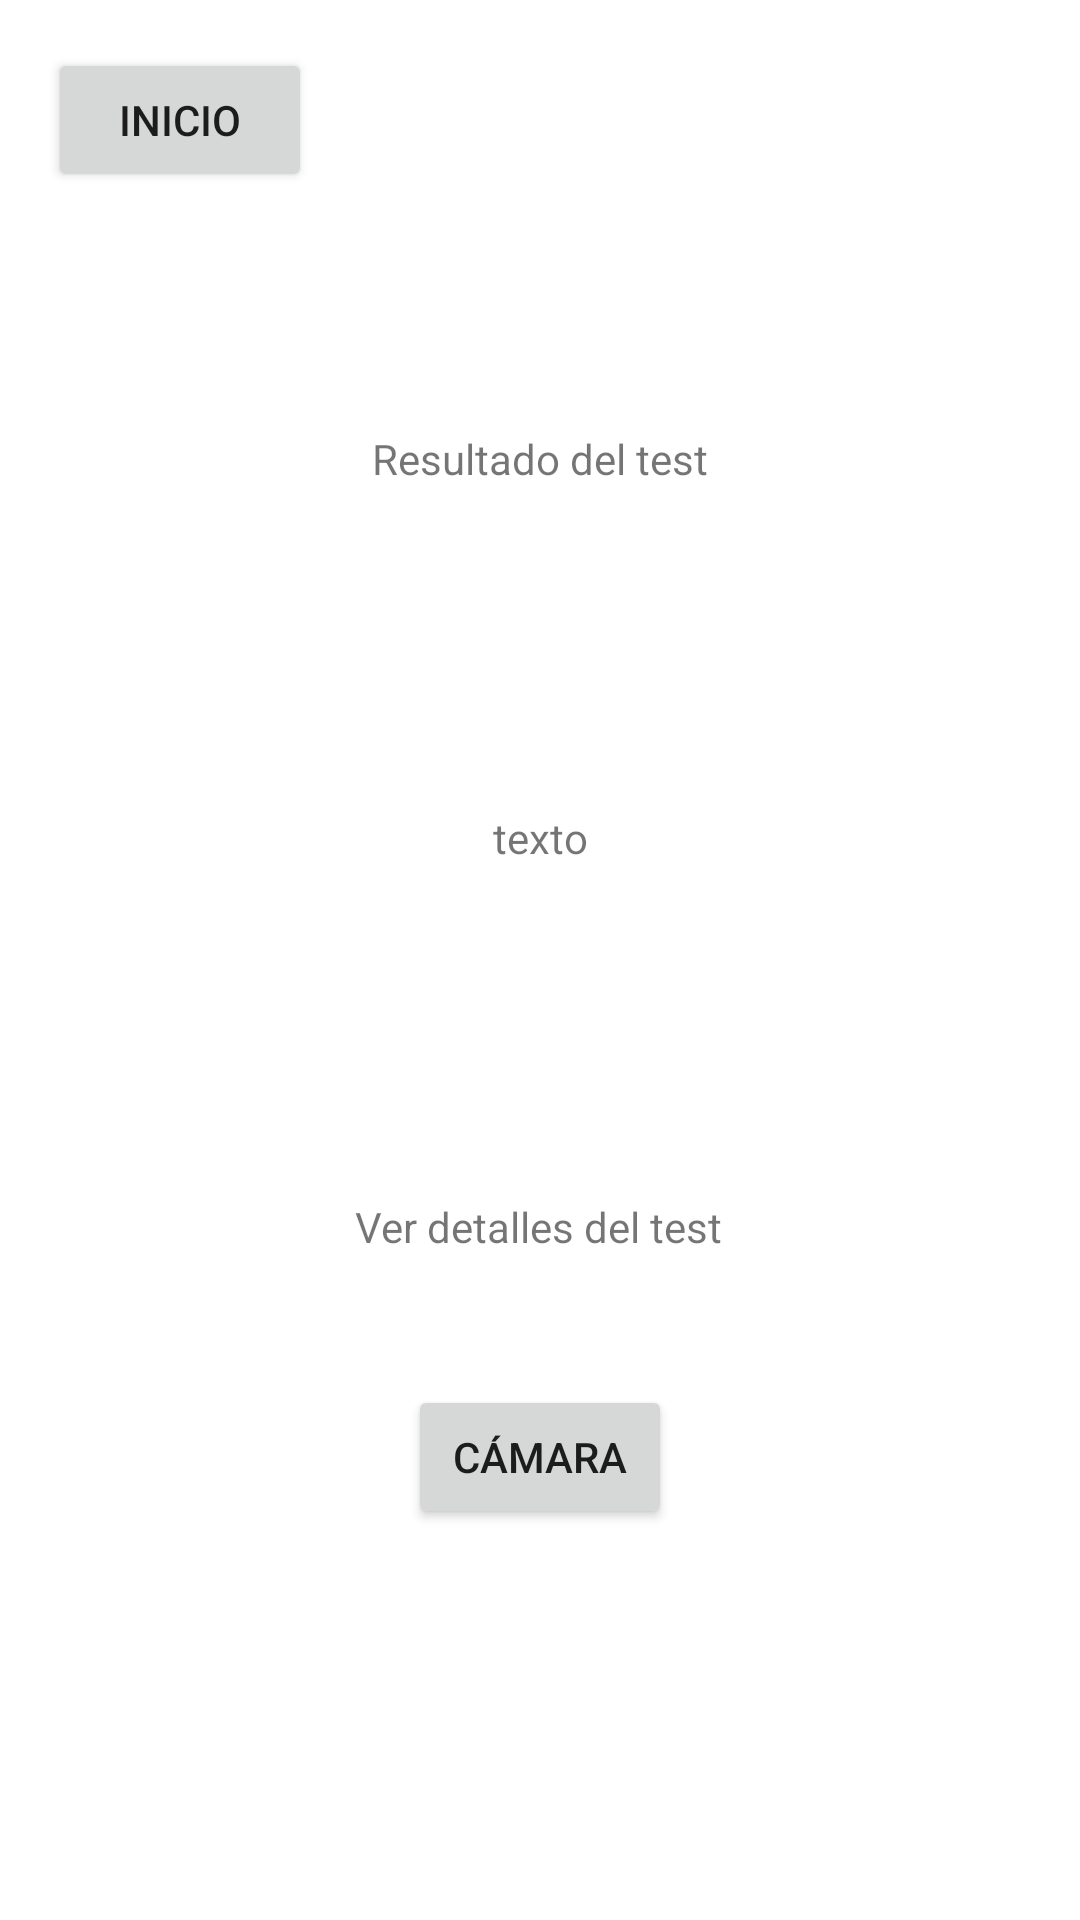

The Android layout XML behind this screen, and the referenced resources:
<!-- AndroidManifest.xml: application theme Theme.TestDaltonismo -->
<!-- res/layout/activity_after_test.xml -->
<?xml version="1.0" encoding="utf-8"?>
<androidx.constraintlayout.widget.ConstraintLayout xmlns:android="http://schemas.android.com/apk/res/android"
    xmlns:app="http://schemas.android.com/apk/res-auto"
    xmlns:tools="http://schemas.android.com/tools"
    android:layout_width="match_parent"
    android:layout_height="match_parent"
    tools:context=".TestActivity">

    <TextView
        android:id="@+id/titleResText"
        android:layout_width="wrap_content"
        android:layout_height="wrap_content"
        android:text="Resultado del test"
        app:layout_constraintBottom_toBottomOf="parent"
        app:layout_constraintEnd_toEndOf="parent"
        app:layout_constraintStart_toStartOf="parent"
        app:layout_constraintTop_toTopOf="parent"
        app:layout_constraintVertical_bias="0.231" />

    <TextView
        android:id="@+id/descResText"
        android:layout_width="wrap_content"
        android:layout_height="wrap_content"
        android:text="texto"
        android:textAlignment="center"
        app:layout_constraintBottom_toBottomOf="parent"
        app:layout_constraintEnd_toEndOf="parent"
        app:layout_constraintStart_toStartOf="parent"
        app:layout_constraintTop_toBottomOf="@+id/titleResText"
        app:layout_constraintVertical_bias="0.234" />

    <Button
        android:id="@+id/btnBack"
        android:layout_width="wrap_content"
        android:layout_height="wrap_content"
        android:layout_marginStart="16dp"
        android:layout_marginTop="16dp"
        android:text="Inicio"
        app:layout_constraintStart_toStartOf="parent"
        app:layout_constraintTop_toTopOf="parent" />

    <Button
        android:id="@+id/btnCamaraAfterTest"
        android:layout_width="wrap_content"
        android:layout_height="wrap_content"
        android:text="Cámara"
        app:layout_constraintBottom_toBottomOf="parent"
        app:layout_constraintEnd_toEndOf="parent"
        app:layout_constraintStart_toStartOf="parent"
        app:layout_constraintTop_toTopOf="parent"
        app:layout_constraintVertical_bias="0.78" />

    <TextView
        android:id="@+id/detallesTextView"
        android:layout_width="wrap_content"
        android:layout_height="wrap_content"
        android:text="Ver detalles del test"
        app:layout_constraintBottom_toTopOf="@+id/btnCamaraAfterTest"
        app:layout_constraintEnd_toEndOf="parent"
        app:layout_constraintHorizontal_bias="0.498"
        app:layout_constraintStart_toStartOf="parent"
        app:layout_constraintTop_toBottomOf="@+id/descResText"
        app:layout_constraintVertical_bias="0.718" />


</androidx.constraintlayout.widget.ConstraintLayout>
<!-- resources referenced by this layout -->
<resources>
  <style name="Theme.TestDaltonismo" parent="Theme.MaterialComponents.DayNight.DarkActionBar">
          
          <item name="colorPrimary">@color/purple_500</item>
          <item name="colorPrimaryVariant">@color/purple_700</item>
          <item name="colorOnPrimary">@color/white</item>
          
          <item name="colorSecondary">@color/teal_200</item>
          <item name="colorSecondaryVariant">@color/teal_700</item>
          <item name="colorOnSecondary">@color/black</item>
          
          <item name="android:statusBarColor" tools:targetApi="l">?attr/colorPrimaryVariant</item>
          
      </style>
  <!-- not gathered from this repository: default colours our renderer supplied (Android Studio template values) -->
  <color name="purple_500">#FF6200EE</color>
  <color name="purple_700">#FF3700B3</color>
  <color name="teal_200">#FF03DAC5</color>
  <color name="teal_700">#FF018786</color>
  <color name="black">#FF000000</color>
  <color name="white">#FFFFFFFF</color>
</resources>
